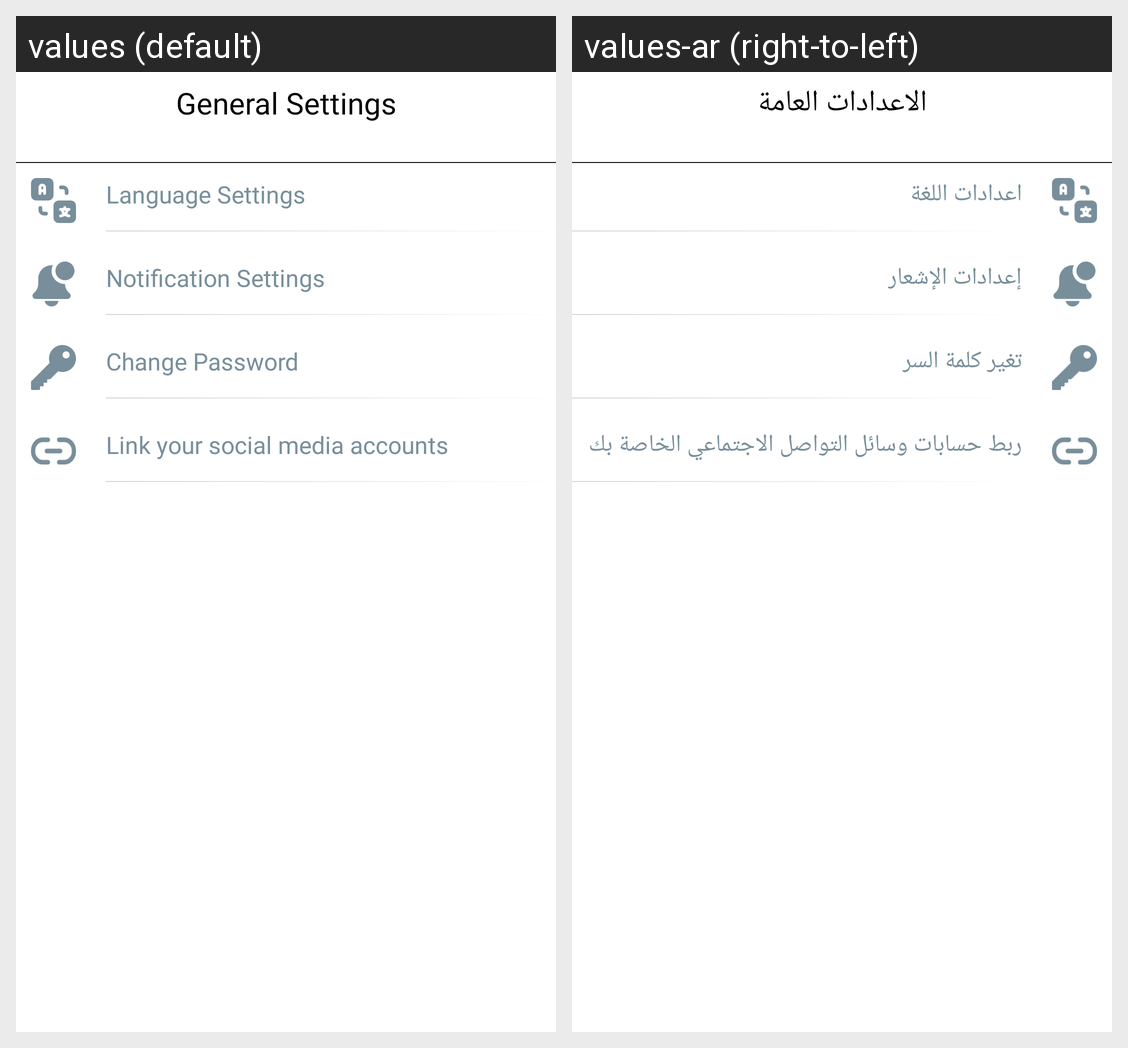

Translations of the strings shown on this Android screen, per locale in the grid:
Android screen res/layout/general_settings.xml rendered under 2 locales, left to right: values (default), values-ar (right-to-left). Device: Nexus 5 (rendered at 1080×1920; each locale shown at half size, 540×960, under a caption strip naming it); theme Theme.HamaVendor.
Strings drawn on this screen, with the default value and each locale's value (text and hints the layout hard-codes, and strings that could not be matched under every locale, appear in the picture but are not listed):

Store_Rate1
  values: General Settings
  values-ar: الاعدادات العامة

Language_Settings
  values: Language Settings
  values-ar: اعدادات اللغة

Language_Settings2
  values: Notification Settings
  values-ar: إعدادات الإشعار

Language_Settings3
  values: Change Password
  values-ar: تغير كلمة السر

Language_Settings7
  values: Link your social media accounts
  values-ar: ربط حسابات وسائل التواصل الاجتماعي الخاصة بك
